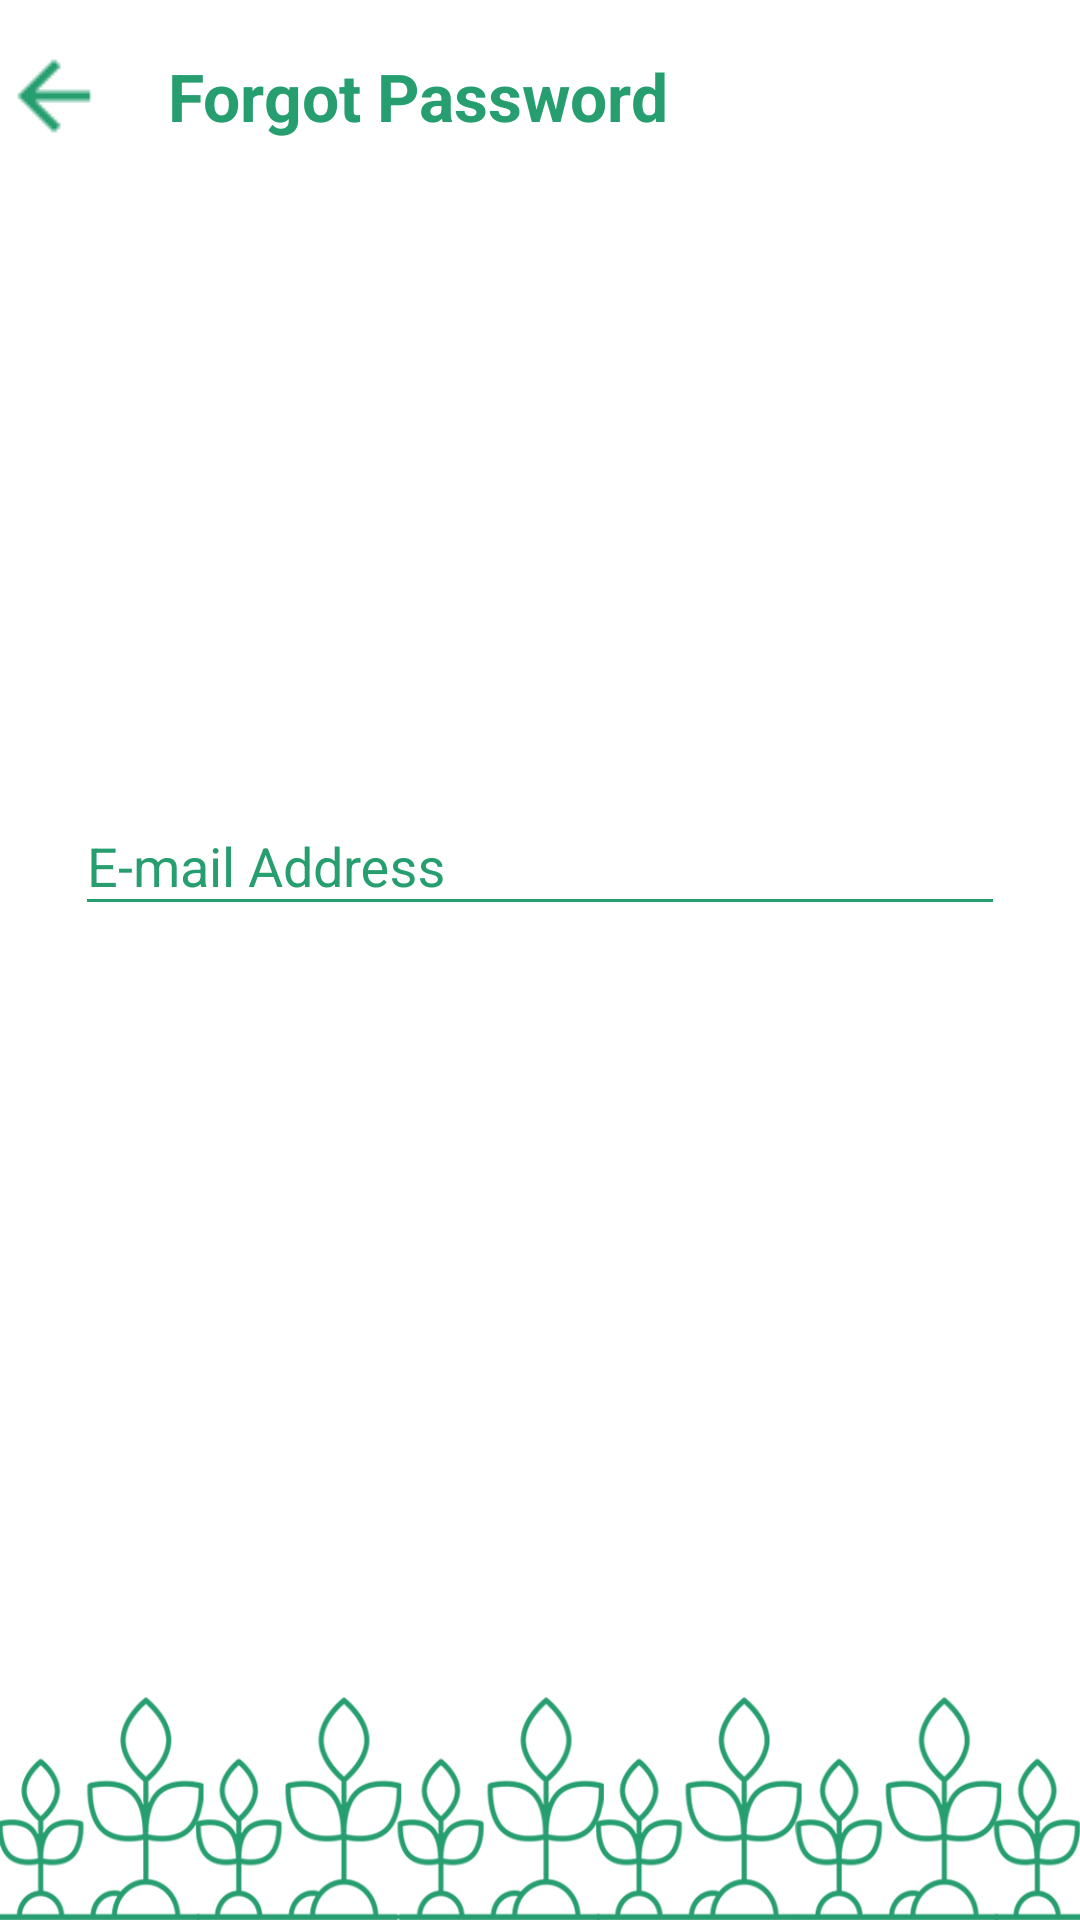

Write the Android layout XML for this screen, with the resource values it uses.
<!-- AndroidManifest.xml: application theme AppTheme -->
<!-- res/layout/fragment_forgotpassword_fragment.xml -->
<?xml version="1.0" encoding="utf-8"?>
<LinearLayout xmlns:android="http://schemas.android.com/apk/res/android"
    xmlns:app="http://schemas.android.com/apk/res-auto"
    xmlns:tools="http://schemas.android.com/tools"
    android:layout_width="match_parent"
    android:layout_height="match_parent"
    android:background="@color/white"
    android:layout_marginBottom="?attr/actionBarSize"
    android:layout_marginTop="?attr/actionBarSize"
    android:orientation="vertical">
    
    <LinearLayout
        android:layout_width="match_parent"
        android:layout_height="match_parent"
        android:orientation="vertical"
        android:weightSum="12">

        <LinearLayout
            android:layout_width="match_parent"
            android:layout_height="match_parent"
            android:gravity="center|top"
            android:layout_weight="5.4">

            <LinearLayout
                android:layout_width="match_parent"
                android:layout_height="wrap_content"
                android:gravity="center"
                android:layout_gravity="center"
                android:orientation="horizontal">
                <ImageView
                    android:id="@+id/iv_forget_password"
                    android:layout_width="match_parent"
                    android:layout_height="wrap_content"
                    android:layout_weight="9"
                    android:src="@drawable/ic_arrow_back_black_24dp"/>
                <TextView
                    android:layout_width="match_parent"
                    android:layout_height="wrap_content"
                    android:layout_marginLeft="20dp"
                    android:layout_weight="1"
                    android:text="@string/forgot"
                    android:textColor="@color/main"
                    android:textSize="22dp"
                    android:textStyle="bold" />
            </LinearLayout>
        </LinearLayout>
        <LinearLayout
            android:layout_width="match_parent"
            android:layout_height="match_parent"
            android:layout_weight="1.3">

            <LinearLayout
                android:layout_width="match_parent"
                android:layout_height="match_parent"
                android:gravity="center"
                android:layout_marginRight="25dp"
                android:layout_marginLeft="25dp"
                android:orientation="vertical">
                <android.support.design.widget.TextInputLayout
                    android:id="@+id/forgot_input_layout_email"
                    android:layout_width="match_parent"
                    android:layout_height="wrap_content"
                    android:textColorHint="@color/main"
                    app:hintTextAppearance="@style/TextAppearance.App.TextInputLayout">

                    <EditText
                        android:theme="@style/MyEditTextStyle2"
                        android:id="@+id/forgot_email"
                        android:layout_width="match_parent"
                        android:layout_height="wrap_content"
                        android:hint="@string/email"
                        android:ems="10"
                        android:inputType="textEmailAddress"
                        android:textColor="#000000"
                        android:textColorHint="@color/main"
                        android:textCursorDrawable="@drawable/cursored"
                        app:backgroundTint="@color/main" />
                </android.support.design.widget.TextInputLayout>

                <Button
                    android:id="@+id/btn_submit"
                    android:layout_width="160dp"
                    android:layout_height="wrap_content"
                    android:layout_gravity="center"
                    android:background="@drawable/green_round"
                    android:layout_marginTop="20dp"
                    android:text="@string/submit"
                    android:textColor="@color/white"
                    android:inputType="text"
                    android:textSize="16dp" />

            </LinearLayout>
        </LinearLayout>
        <LinearLayout
            android:layout_width="match_parent"
            android:layout_height="match_parent"
            android:gravity="bottom"
            android:layout_weight="5.3">

            <ImageView
                android:layout_width="match_parent"
                android:layout_height="wrap_content"
                android:scaleType="fitXY"
                android:src="@drawable/footer"/>
        </LinearLayout>
    </LinearLayout>

</LinearLayout>
<!-- resources referenced by this layout -->
<resources>
  <color name="main">#269e6f</color>
  <color name="white">#ffffff</color>
  <!-- drawable back: png bitmap (drawable, 29574 bytes) -->
  <!-- drawable footer: png bitmap (drawable, 69706 bytes) -->
  <!-- drawable ic_arrow_back_black_24dp: png bitmap (drawable, 216 bytes) -->
  <string name="email">E-mail Address</string>
  <string name="forgot">Forgot Password</string>
  <string name="submit">Submit</string>
  <style name="MyEditTextStyle2" parent="Widget.AppCompat.EditText">
          <item name="colorControlActivated">@color/colorPrimary</item>
          <item name="colorControlNormal">@color/colorPrimary</item>
      </style>
  
  
  
      //change the bydefault icon back
  <style name="TextAppearance.App.TextInputLayout" parent="@android:style/TextAppearance">
          <item name="android:textColor">@color/main</item>
      </style>
  <style name="AppTheme" parent="Theme.AppCompat.Light.DarkActionBar">
          
          <item name="colorPrimary">@color/colorPrimary</item>
          <item name="colorPrimaryDark">@color/colorPrimaryDark</item>
          <item name="colorAccent">@color/colorAccent</item>
      </style>
  <color name="colorPrimary">#36ba86</color>
  <color name="colorPrimaryDark">#269e6f</color>
  <color name="colorAccent">#D81B60</color>
</resources>
